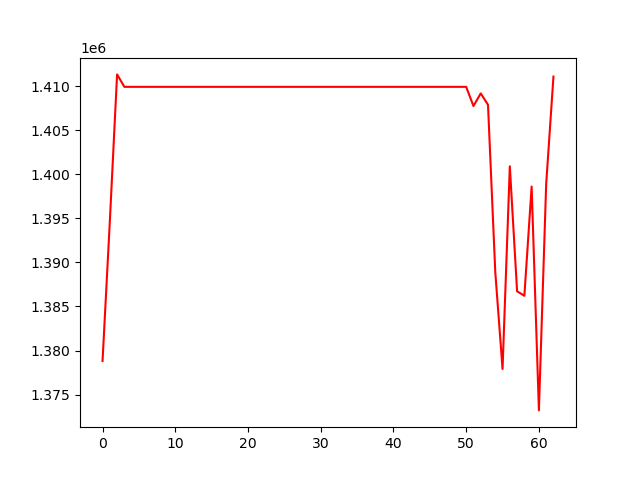

Data behind this chart, as committed beside it:
, 0
0, 1378823
1, 1394625
2, 1411329
3, 1409918
4, 1409918
5, 1409918
6, 1409918
7, 1409918
8, 1409918
9, 1409918
10, 1409918
11, 1409918
12, 1409918
13, 1409918
14, 1409918
15, 1409918
16, 1409918
17, 1409918
18, 1409918
19, 1409918
20, 1409918
21, 1409918
22, 1409918
23, 1409918
24, 1409918
25, 1409918
26, 1409918
27, 1409918
28, 1409918
29, 1409918
30, 1409918
31, 1409918
32, 1409918
33, 1409918
34, 1409918
35, 1409918
36, 1409918
37, 1409918
38, 1409918
39, 1409918
40, 1409918
41, 1409918
42, 1409918
43, 1409918
44, 1409918
45, 1409918
46, 1409918
47, 1409918
48, 1409918
49, 1409918
50, 1409918
51, 1407738
52, 1409171
53, 1407884
54, 1388917
55, 1377912
56, 1400904
57, 1386728
58, 1386212
59, 1398606
... 3 more rows
